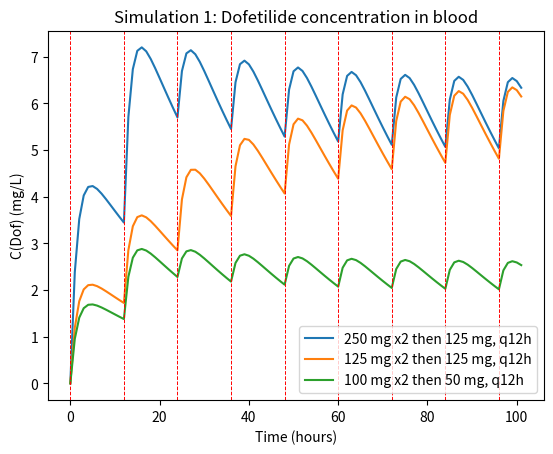
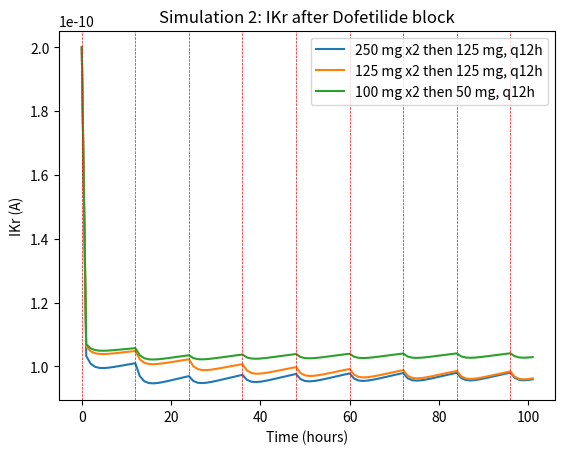
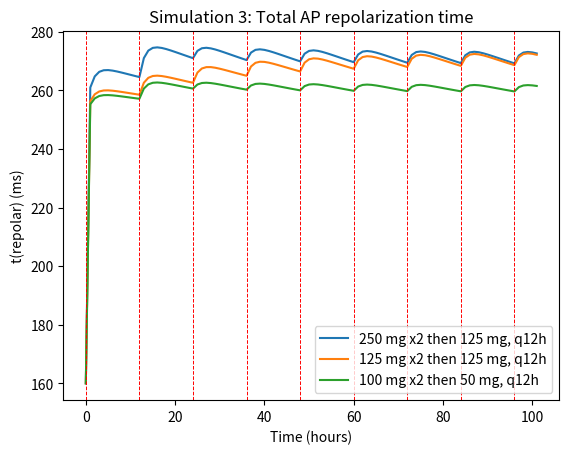
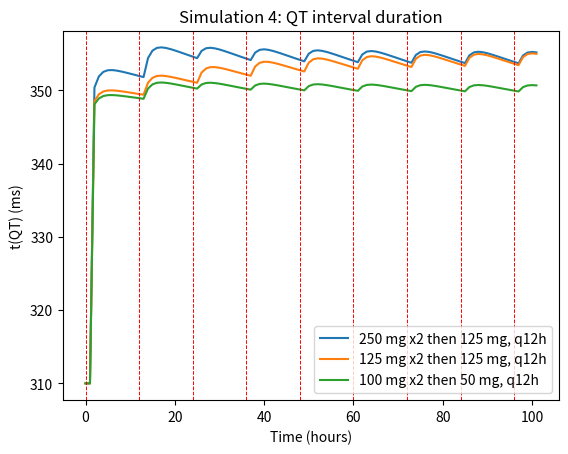

These charts were generated, in order, by the following Python code:
###################################################################################
# Project File for BIOE3001 Project
# Modelling the effect of Dofetilide on diagnosed Short QT patients
#
# Author: Tevyn Vergara
#
#
# ChatGPT used to restructure in class and other functionalities - based simulation.
# Reference:
# OpenAI. (2025). ChatGPT 4o. [Large language model].
# https://chat.openai.com/chat

"""
Simulation 1: C(Dof): concentration of Dofetilide in blood (mg/L)

Simulation 2: IKr(Block): Potassium Channel Current (IKr) reduction from to Dofetilide binding (uAmps)

Simulation 3: t(repolar): Total Action potential repolarization time (ms)

Simulation 4: t(QT): QT Interval duration (ms)
"""
###################################################################################
# Standard library imports

import numpy as np
import matplotlib.pyplot as plt
###################################################################################
### Parameters for Simulation ###

# Three dosing regimens to compare in plots/printing
REGIMENS = [
    {"label": "250 mg x2 then 125 mg, q12h", "doses": (250.0, 125.0)},
    {"label": "125 mg x2 then 125 mg, q12h", "doses": (125.0, 125.0)},
    {"label": "100 mg x2 then 50 mg, q12h",  "doses": (100.0, 50.0)},
]

# -----------------------------
# Schedule: 250 mg ×2 then 125 mg, q12h
# -----------------------------
tau = 12                          # dosing interval (hrs) 
ts = 0                            # starting time for first (hrs)

# Heaviside dosing function
def delta(t: int, n: int, tau: int) -> int:
    return 1 if (t - n*tau - ts) == 0 else 0

# -----------------------------
# PK parameters (units in comments)
# -----------------------------
V_SC   = 70.0                     # (L)      apparent central volume
kAbsorptionBS   = 0.6                      # (1/h)    first-order absorption from gut, from (...)
KDISS  = 0.8                      #          tablet absorption efficiency
t_half = 10.0                     # h        elimination half-life, from (...)
kDecay  = np.log(2) / t_half/2    # 1/h 

kAbsorption = (1.0 / 1.5)                    # (1/h)    absorption rate constant, from (...)

# Extra sink due to binding removing drug from plasma
KBinding = 0.0001                 # (1/h)    binding kinetic of Dofetillide to IKr channel

# Extra concentration-driven block term to increase regimen separation (dimensionless)
# Scales additional fractional block with concentration via a saturating function.
kBlock = 0.25                     #          fractional block at high concentration

# -----------------------------
# Binding (Eq. 1): Block(C) in [0,1]
# -----------------------------

""" Tuning pameters for parameterisation """
k1 = 5                           #           Emax (≤1.0), part of Kbinding calculation
k2 = 3e2                         #           dimensionless gain on repolarization scaling
k3 = 1.5                         #           curvature exponent in Eq. 3 (tune)
k4 = 4e-1                      #           scaling from Δt_repolar to QT (ms per ms * factor in Eq. 4)

# Hill Mechanics Parameters
EC50 = 20                        # (mg/L)     — tune with your data
hill = 0.015                     # (n)       (Hill coefficient, from (...)

# Hill function for binding mechanism
def hill_mech(v, Emax = k1, EC50=EC50, n=hill):

    v = max(v, 1e-12)
    num = Emax * (v ** n)
    den = (EC50 ** n + v ** n)
    return float(num / den)

# -----------------------------
# Electrophysiology (Eq. 2–4)
# -----------------------------
IKR0_uA       = 200*10**-12     # (A)          baseline IKr magnitude, from (...)
t0_repolar_ms = 160.0           # (ms)         baseline repolarization time, from (...)
t0_QT_ms      = 310.0           # (ms)         baseline QT, from (...)
EPS = 1e-9

""" Main Model Simulation """
class DosageSimulator:
    """
    Discrete-hour simulator (mirrors your reference structure and the previous code),
    with states and outputs recorded each hour.
    """
    def __init__(self, dose_hours: int, regimen: tuple = (250.0, 125.0), label: str | None = None):
        self.num_hours = dose_hours
        # Regimen: (first two doses, subsequent)
        self.set_regimen(regimen, label)
        self.initial_values()

    def set_regimen(self, regimen: tuple, label: str | None = None):
        self.regimen_first, self.regimen_after = float(regimen[0]), float(regimen[1])
        self.regimen_label = label if label is not None else f"{int(self.regimen_first)} mg x2 then {int(self.regimen_after)} mg, q12h"

    def dose_at(self, n: int) -> float:
        return self.regimen_first if n < 2 else self.regimen_after

    def initial_values(self):

        # Blood drug concentration
        self.C_dof = [0.0]                  # (mg/L), in plasma

        # Potassium current 
        self.IKr = [IKR0_uA]                # (µA) , post-block current in Eq. 2

        # Cardiac AP repolarization time
        self.t_repolar = [t0_repolar_ms]    # (ms)

        # QT interval duration
        self.t_QT_ms = [t0_QT_ms]           # (ms)

    def run_simulations(self):
        t = 0
        n = -1  # dose window index

        while t <= self.num_hours:
            if t % tau == 0:
                n += 1 # increment tau to the next dose
            D = self.dose_at(n)  # mg scheduled for this window depending on regimen

            """ Simulation 1 - Dofetilide concentration in blood (mg/L) """

            # Input dose calculation with first-order absorption  
            dose_input = (D / V_SC) * kAbsorption * np.exp(-kAbsorption * (t % tau))
            C_new = self.C_dof[t]*(1 - kDecay - KBinding) + dose_input
            self.C_dof.append(C_new)

        
            """ Simulation 2 - IKr after Dofetilide block (pAmps)"""

            # Concentration value and concentration-driven term to calculate IKr
            C_eff = self.C_dof[-1]
            r_bind = KBinding * C_eff
            block_base = (hill_mech(r_bind)/k1 - (5e-3)*kDecay*C_eff)
            # Additional saturating concentration term to help differentiate regimens
            conc_term = kBlock * (C_eff / (EC50 + C_eff)) 
            block = block_base + conc_term
            # Calculation of IKr after dofetilide bindng
            IKr_current = (IKR0_uA * (1.0 - block))
            self.IKr.append(IKr_current)

            """ Simulation 3 - Repolarization time of ventricular A.P (ms) """
            t_repolar = (t0_repolar_ms + (k2 * (block)**k3)) 
            self.t_repolar.append(t_repolar)

            """ Simulation 4 - QT Interval duration (ms) """
            t_QT = t0_QT_ms + k4 * (self.t_repolar[t] - t0_repolar_ms) 
            self.t_QT_ms.append(t_QT)

            # Increment time
            t += 1
        # -----------------------------
        # Plotters (your 4 simulations)
        # -----------------------------
    
    # Plot the concentration of Dofetilide in blood over time
    def plotsimulation_1(self):
        """ Simulation 1: C(Dof) in blood (mg/L) """
        plt.figure()
        for reg in REGIMENS:
            self.set_regimen(reg["doses"], reg["label"]) ; self.initial_values(); self.run_simulations()
            plt.plot(range(len(self.C_dof)), self.C_dof, label=self.regimen_label)
        for x in np.arange(0, self.num_hours + 2, tau):
            plt.axvline(x=x, color="r", linestyle="--", linewidth=0.7)
        plt.xlabel("Time (hours)"); plt.ylabel("C(Dof) (mg/L)")
        plt.title("Simulation 1: Dofetilide concentration in blood")
        plt.legend(); plt.show()
        self.initial_values()

    # Plot the IKr current after Dofetilide binding
    def plotsimulation_2(self):
        """Simulation 2: IKr after Dofetilide block (A)."""
        plt.figure()
        for reg in REGIMENS:
            self.set_regimen(reg["doses"], reg["label"]) ; self.initial_values(); self.run_simulations()
            series = self.IKr
            ylab = "IKr (A)"
            ttl = "Simulation 2: IKr after Dofetilide block"
            plt.plot(range(len(series)), series, label=self.regimen_label)
        for x in np.arange(0, self.num_hours + 2, tau):
            plt.axvline(x=x, color="r", linestyle="--", linewidth=0.5)
        plt.xlabel("Time (hours)"); plt.ylabel(ylab)
        plt.title(ttl)
        plt.legend(); plt.show()
        self.initial_values()

    # Plot the change of repolzarization duration 
    def plotsimulation_3(self):
        """Simulation 3: t(repolar) (ms)"""
        plt.figure()
        for reg in REGIMENS:
            self.set_regimen(reg["doses"], reg["label"]) ; self.initial_values(); self.run_simulations()
            plt.plot(range(len(self.t_repolar)), self.t_repolar, label=self.regimen_label)
        for x in np.arange(0, self.num_hours + 2, tau):
            plt.axvline(x=x, color="r", linestyle="--", linewidth=0.7)
        plt.xlabel("Time (hours)"); plt.ylabel("t(repolar) (ms)")
        plt.title("Simulation 3: Total AP repolarization time")
        plt.legend(); plt.show()
        self.initial_values()

    # Plot the change of QT interval duration 
    def plotsimulation_4(self):
        """Simulation 4: t(QT) (ms)"""
        plt.figure()
        for reg in REGIMENS:
            self.set_regimen(reg["doses"], reg["label"]) ; self.initial_values(); self.run_simulations()
            plt.plot(range(len(self.t_QT_ms)), self.t_QT_ms, label=self.regimen_label)
        for x in np.arange(0, self.num_hours + 2, tau):
            plt.axvline(x=x, color="r", linestyle="--", linewidth=0.7)
        plt.xlabel("Time (hours)"); plt.ylabel("t(QT) (ms)")
        plt.title("Simulation 4: QT interval duration")
        plt.legend(); plt.show()
        self.initial_values()

    # Helper function to print simulation results in terminal
    def print_parameters(self, summary: bool = True, precision: int = 6):
        """
        Run the simulation and print key parameters for each dosing regimen.

        For each regimen, prints a per-hour table for:
        - C_dof (mg/L), IKr (A), t_repolar (ms), t_QT_ms (ms)
        If summary=True, also prints simple summary stats. State resets per regimen.
        """
        header = (
            f"{'hour':>5}  "
            f"{'C_dof(mg/L)':>14}  "
            f"{'IKr(A)':>14}  "
            f"{'t_repolar(ms)':>14}  "
            f"{'t_QT(ms)':>12}"
        )
        fmt = (
            f"{{hour:5d}}  "
            f"{{C:14.{precision}g}}  "
            f"{{IKr:14.{precision}g}}  "
            f"{{trep:14.{precision}g}}  "
            f"{{qt:12.{precision}g}}"
        )

        for reg in REGIMENS:
            self.set_regimen(reg["doses"], reg["label"]) ; self.initial_values(); self.run_simulations()
            print(f"\n=== {self.regimen_label} ===")
            print(header)
            print('-' * len(header))
            length = min(len(self.C_dof), len(self.IKr), len(self.t_repolar), len(self.t_QT_ms))
            for h in range(length):
                print(fmt.format(hour=h, C=float(self.C_dof[h]), IKr=float(self.IKr[h]), trep=float(self.t_repolar[h]), qt=float(self.t_QT_ms[h])))

            if summary:
                def _stats(arr):
                    arr_np = np.asarray(arr, dtype=float)
                    return float(np.nanmin(arr_np)), float(np.nanmax(arr_np)), float(arr_np[-1])
                C_min, C_max, C_end = _stats(self.C_dof)
                I_min, I_max, I_end = _stats(self.IKr)
                R_min, R_max, R_end = _stats(self.t_repolar)
                Q_min, Q_max, Q_end = _stats(self.t_QT_ms)
                print("Summary (min, max, final):")
                print(f"  C_dof (mg/L):     {C_min:.{precision}g}, {C_max:.{precision}g}, {C_end:.{precision}g}")
                print(f"  IKr (A):          {I_min:.{precision}g}, {I_max:.{precision}g}, {I_end:.{precision}g}")
                print(f"  t_repolar (ms):   {R_min:.{precision}g}, {R_max:.{precision}g}, {R_end:.{precision}g}")
                print(f"  t_QT (ms):        {Q_min:.{precision}g}, {Q_max:.{precision}g}, {Q_end:.{precision}g}")

        self.initial_values()

# Main execution of model
if __name__ == "__main__":
    sim = DosageSimulator(dose_hours=100)
    sim.print_parameters(summary=True, precision=5)
    sim.plotsimulation_1()
    sim.plotsimulation_2()
    sim.plotsimulation_3()
    sim.plotsimulation_4()


dataset_3 = [
             {0, 0.5, 1, 1.5, 2, 2.5, 3, 3.5, 4, 5, 6, 7, 8, 12, 14, 24},
             {0, 0.842, 1.54, 2.22, 3.19, 3.01, 2.74, 2.21, 2.27, 1.64, 1.75, 1.51, 1.23, 0.694, 0.527, 0.207}
]

